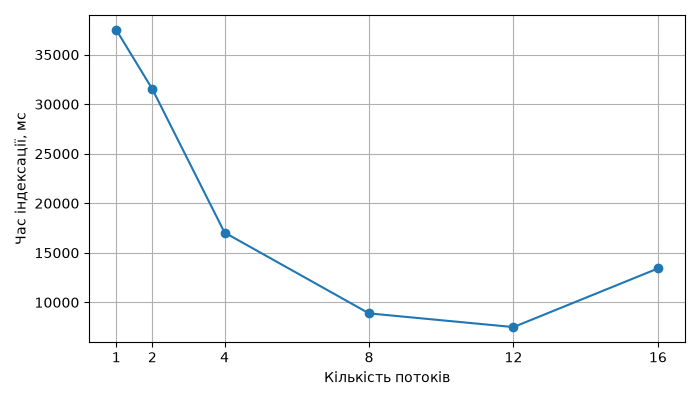

Source data for this figure (header and first rows):
threads, run, time_ms, documents
1, 1, 37925, 10000
1, 2, 37506, 10000
1, 3, 37447, 10000
2, 1, 29861, 10000
2, 2, 31520, 10000
2, 3, 33375, 10000
4, 1, 17161, 10000
4, 2, 17040, 10000
4, 3, 16732, 10000
8, 1, 8621, 10000
8, 2, 8882, 10000
8, 3, 9002, 10000
12, 1, 7420, 10000
12, 2, 7812, 10000
12, 3, 7499, 10000
16, 1, 13416, 10000
16, 2, 13116, 10000
16, 3, 14100, 10000
